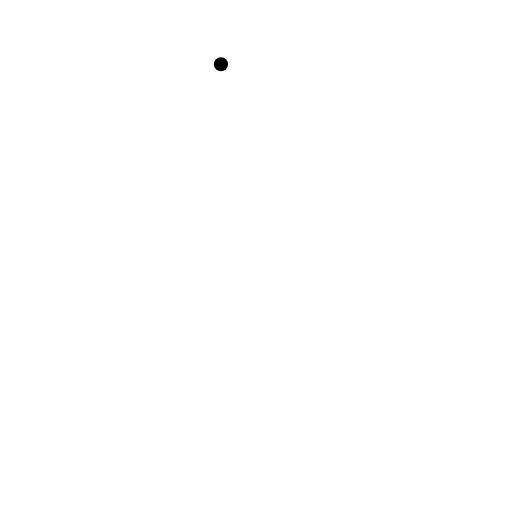
t = 0.00 s
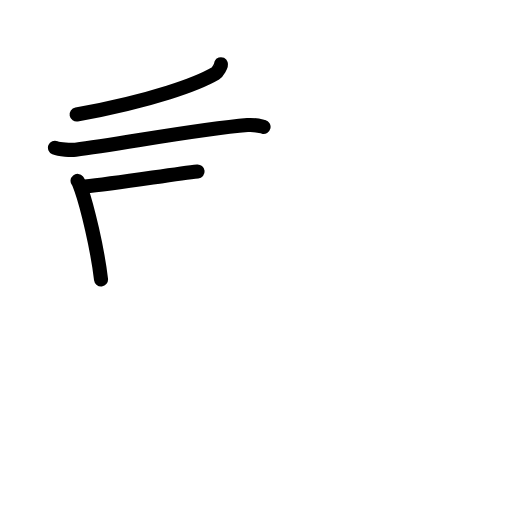
t = 3.25 s
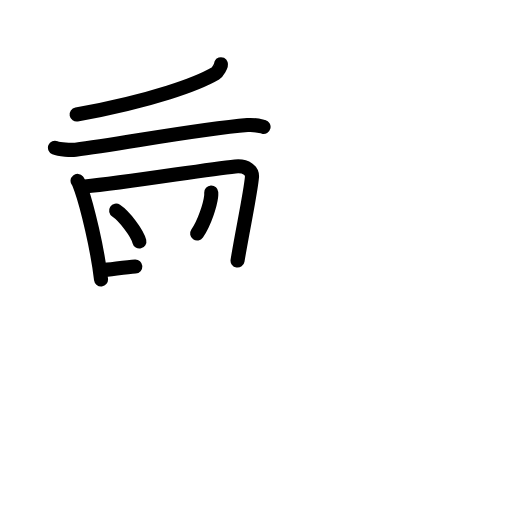
t = 6.25 s
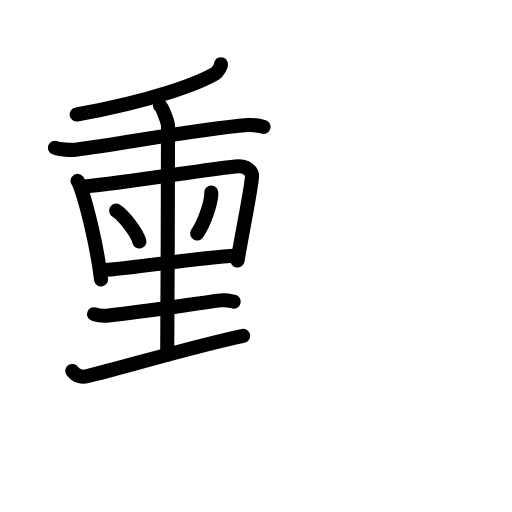
t = 9.63 s
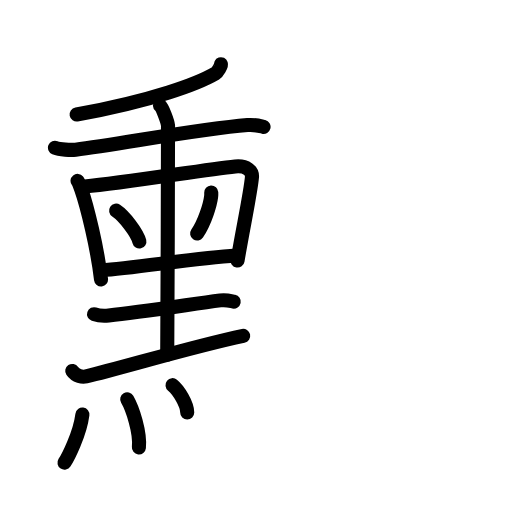
t = 12.75 s
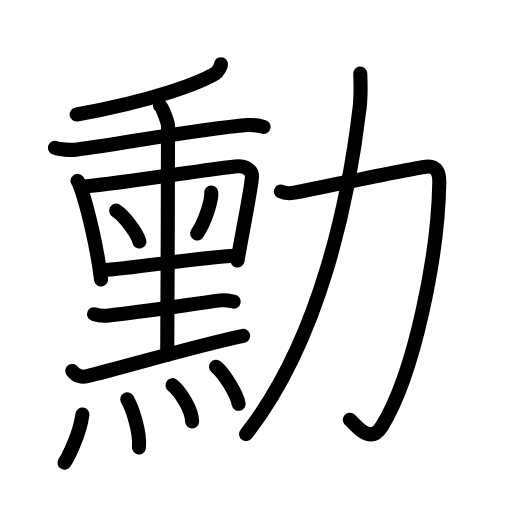
t = 16.00 s

The animated SVG that drew these frames (rendered in a browser with its animation timeline set to each time). Animation: 47 SMIL elements (animate=47); one cycle of 16.00 s.

<?xml version="1.0" encoding="UTF-8"?>
<!--
AniKanjiVG is licensed by CC-BY-SA Paul C. Sommerhoff (https://bitbucket.org/sommerhoff/anikanjivg).
AniKanjiVG uses KanjiVG which is licensed by CC-BY-SA Ulrich Apel (http://kanjivg.tagaini.net).
See also http://creativecommons.org/licenses/by-sa/3.0/
-->
<svg xmlns:kvg='http://kanjivg.tagaini.net' xmlns='http://www.w3.org/2000/svg' width='109' height='109' viewBox='0 0 109 109' style='fill:none;stroke:#000000;stroke-width:3;stroke-linecap:round;stroke-linejoin:round;' id="kvg:kanji_052f3"><g id="kvg:052f3" kvg:element="勳"><g id="kvg:052f3-g1" kvg:element="熏" kvg:position="left"><g id="kvg:052f3-g2" kvg:position="top"><g id="kvg:052f3-g3" kvg:element="千" kvg:part="1"><g id="kvg:052f3-g4" kvg:element="丿"><path id="kvg:052f3-s1" kvg:type="㇒" d="M47.04,13.67c0.09,0.26-0.67,1.66-1.15,1.94c-3.71,2.17-13.13,5.75-29.58,8.77"><animate attributeName="d" begin="0.0s" dur="0.5s" from="M47.04,13.67C47.04,13.67,47.04,13.67,47.04,13.67" to="M47.04,13.67c0.09,0.26-0.67,1.66-1.15,1.94" />
<animate attributeName="d" begin="0.5s" dur="0.5s" from="M47.04,13.67c0.09,0.26-0.67,1.66-1.15,1.94c0,0,0,0,0,0,0" to="M47.04,13.67c0.09,0.26-0.67,1.66-1.15,1.94c-3.71,2.17-13.13,5.75-29.58,8.77" />
</path>
</g>
<g id="kvg:052f3-g5" kvg:element="十"><path id="kvg:052f3-s2" kvg:type="㇐" d="M11.7,31.46c0.98,0.4,3.42,0.52,4.39,0.4c9.15-1.11,25.9-4.36,36.6-5.24c1.63-0.13,2.61,0.19,3.42,0.39"><animate attributeName="d" begin="1.0s" dur="0.3333333333333333s" from="M11.7,31.46C11.7,31.46,11.7,31.46,11.7,31.46" to="M11.7,31.46c0.98,0.4,3.42,0.52,4.39,0.4" />
<animate attributeName="d" begin="1.3333333333333333s" dur="0.3333333333333333s" from="M11.7,31.46c0.98,0.4,3.42,0.52,4.39,0.4c0,0,0,0,0,0,0" to="M11.7,31.46c0.98,0.4,3.42,0.52,4.39,0.4c9.15-1.11,25.9-4.36,36.6-5.24" />
<animate attributeName="d" begin="1.6666666666666665s" dur="0.3333333333333333s" from="M11.7,31.46c0.98,0.4,3.42,0.52,4.39,0.4c9.15-1.11,25.9-4.36,36.6-5.24c0,0,0,0,0,0,0" to="M11.7,31.46c0.98,0.4,3.42,0.52,4.39,0.4c9.15-1.11,25.9-4.36,36.6-5.24c1.63-0.13,2.61,0.19,3.42,0.39" />
<animate attributeName="d" begin="0s" dur="1.0s" from="M-100,-100" to="M-100,-100" />
</path>
</g>
</g>
<g id="kvg:052f3-g6" kvg:element="黑" kvg:variant="true" kvg:original="黒"><g id="kvg:052f3-g7" kvg:element="里" kvg:variant="true"><path id="kvg:052f3-s3" kvg:type="㇑" d="M16.51,38.51c0.28,0.35,0.62,1.35,0.78,1.79c1.26,3.58,3.44,12.52,4.22,19.2"><animate attributeName="d" begin="2.0s" dur="0.5s" from="M16.51,38.51C16.51,38.51,16.51,38.51,16.51,38.51" to="M16.51,38.51c0.28,0.35,0.62,1.35,0.78,1.79" />
<animate attributeName="d" begin="2.5s" dur="0.5s" from="M16.51,38.51c0.28,0.35,0.62,1.35,0.78,1.79c0,0,0,0,0,0,0" to="M16.51,38.51c0.28,0.35,0.62,1.35,0.78,1.79c1.26,3.58,3.44,12.52,4.22,19.2" />
<animate attributeName="d" begin="0s" dur="2.0s" from="M-100,-100" to="M-100,-100" />
</path>
<path id="kvg:052f3-s4" kvg:type="㇕" d="M18.04,39.71c8.92-0.82,25.38-3.59,32.03-4.28c2.44-0.25,3.69,1,3.57,2.3c-0.29,3.31-1.9,10.77-3.07,17.74"><animate attributeName="d" begin="3.0s" dur="0.3333333333333333s" from="M18.04,39.71C18.04,39.71,18.04,39.71,18.04,39.71" to="M18.04,39.71c8.92-0.82,25.38-3.59,32.03-4.28" />
<animate attributeName="d" begin="3.3333333333333335s" dur="0.3333333333333333s" from="M18.04,39.71c8.92-0.82,25.38-3.59,32.03-4.28c0,0,0,0,0,0,0" to="M18.04,39.71c8.92-0.82,25.38-3.59,32.03-4.28c2.44-0.25,3.69,1,3.57,2.3" />
<animate attributeName="d" begin="3.6666666666666665s" dur="0.3333333333333333s" from="M18.04,39.71c8.92-0.82,25.38-3.59,32.03-4.28c2.44-0.25,3.69,1,3.57,2.3c0,0,0,0,0,0,0" to="M18.04,39.71c8.92-0.82,25.38-3.59,32.03-4.28c2.44-0.25,3.69,1,3.57,2.3c-0.29,3.31-1.9,10.77-3.07,17.74" />
<animate attributeName="d" begin="0s" dur="3.0s" from="M-100,-100" to="M-100,-100" />
</path>
<path id="kvg:052f3-s5" kvg:type="㇔" d="M24.72,44.84c1.75,1.16,4.51,4.77,4.95,6.57"><animate attributeName="d" begin="4.0s" dur="1.0s" from="M24.72,44.84C24.72,44.84,24.72,44.84,24.72,44.84" to="M24.72,44.84c1.75,1.16,4.51,4.77,4.95,6.57" />
<animate attributeName="d" begin="0s" dur="4.0s" from="M-100,-100" to="M-100,-100" />
</path>
<path id="kvg:052f3-s6" kvg:type="㇒" d="M44.97,40.97c0.01,0.21,0.02,0.53-0.02,0.83c-0.2,1.74-1.37,5.57-2.98,7.91"><animate attributeName="d" begin="5.0s" dur="0.5s" from="M44.97,40.97C44.97,40.97,44.97,40.97,44.97,40.97" to="M44.97,40.97c0.01,0.21,0.02,0.53-0.02,0.83" />
<animate attributeName="d" begin="5.5s" dur="0.5s" from="M44.97,40.97c0.01,0.21,0.02,0.53-0.02,0.83c0,0,0,0,0,0,0" to="M44.97,40.97c0.01,0.21,0.02,0.53-0.02,0.83c-0.2,1.74-1.37,5.57-2.98,7.91" />
<animate attributeName="d" begin="0s" dur="5.0s" from="M-100,-100" to="M-100,-100" />
</path>
<path id="kvg:052f3-s7" kvg:type="㇐" d="M21.66,57.52c6.42-0.35,19.73-2.57,28.6-3.14"><animate attributeName="d" begin="6.0s" dur="1.0s" from="M21.66,57.52C21.66,57.52,21.66,57.52,21.66,57.52" to="M21.66,57.52c6.42-0.35,19.73-2.57,28.6-3.14" />
<animate attributeName="d" begin="0s" dur="6.0s" from="M-100,-100" to="M-100,-100" />
</path>
<g id="kvg:052f3-g8" kvg:element="千" kvg:part="2"><path id="kvg:052f3-s8" kvg:type="㇑" d="M34.06,22.46c0.52,0.45,1.61,3.36,1.71,4.25c0.1,0.9-0.17,41.29-0.17,48.79"><animate attributeName="d" begin="7.0s" dur="0.5s" from="M34.06,22.46C34.06,22.46,34.06,22.46,34.06,22.46" to="M34.06,22.46c0.52,0.45,1.61,3.36,1.71,4.25" />
<animate attributeName="d" begin="7.5s" dur="0.5s" from="M34.06,22.46c0.52,0.45,1.61,3.36,1.71,4.25c0,0,0,0,0,0,0" to="M34.06,22.46c0.52,0.45,1.61,3.36,1.71,4.25c0.1,0.9-0.17,41.29-0.17,48.79" />
<animate attributeName="d" begin="0s" dur="7.0s" from="M-100,-100" to="M-100,-100" />
</path>
</g>
<path id="kvg:052f3-s9" kvg:type="㇐" d="M20.02,66.89c0.82,0.28,2.31,0.37,3.13,0.28C29.5,66.5,39.25,65,46.9,63.95c1.35-0.18,2.18,0.13,2.86,0.27"><animate attributeName="d" begin="8.0s" dur="0.3333333333333333s" from="M20.02,66.89C20.02,66.89,20.02,66.89,20.02,66.89" to="M20.02,66.89c0.82,0.28,2.31,0.37,3.13,0.28" />
<animate attributeName="d" begin="8.333333333333334s" dur="0.3333333333333333s" from="M20.02,66.89c0.82,0.28,2.31,0.37,3.13,0.28c0,0,0,0,0,0,0" to="M20.02,66.89c0.82,0.28,2.31,0.37,3.13,0.28C29.5,66.5,39.25,65,46.9,63.95" />
<animate attributeName="d" begin="8.666666666666666s" dur="0.3333333333333333s" from="M20.02,66.89c0.82,0.28,2.31,0.37,3.13,0.28C29.5,66.5,39.25,65,46.9,63.95c0,0,0,0,0,0,0" to="M20.02,66.89c0.82,0.28,2.31,0.37,3.13,0.28C29.5,66.5,39.25,65,46.9,63.95c1.35-0.18,2.18,0.13,2.86,0.27" />
<animate attributeName="d" begin="0s" dur="8.0s" from="M-100,-100" to="M-100,-100" />
</path>
<path id="kvg:052f3-s10" kvg:type="㇀/㇐" d="M15.38,78.97c0.77,1.16,2.19,1.34,2.96,1.16c8.04-1.94,22.94-6.44,33.43-8.64"><animate attributeName="d" begin="9.0s" dur="0.5s" from="M15.38,78.97C15.38,78.97,15.38,78.97,15.38,78.97" to="M15.38,78.97c0.77,1.16,2.19,1.34,2.96,1.16" />
<animate attributeName="d" begin="9.5s" dur="0.5s" from="M15.38,78.97c0.77,1.16,2.19,1.34,2.96,1.16c0,0,0,0,0,0,0" to="M15.38,78.97c0.77,1.16,2.19,1.34,2.96,1.16c8.04-1.94,22.94-6.44,33.43-8.64" />
<animate attributeName="d" begin="0s" dur="9.0s" from="M-100,-100" to="M-100,-100" />
</path>
</g>
</g>
</g>
<g id="kvg:052f3-g9" kvg:element="灬" kvg:variant="true" kvg:original="火" kvg:position="bottom"><path id="kvg:052f3-s11" kvg:type="㇔" d="M17.54,88.25c-0.54,4.24-3.12,9.19-3.81,10.25"><animate attributeName="d" begin="10.0s" dur="1.0s" from="M17.54,88.25C17.54,88.25,17.54,88.25,17.54,88.25" to="M17.54,88.25c-0.54,4.24-3.12,9.19-3.81,10.25" />
<animate attributeName="d" begin="0s" dur="10.0s" from="M-100,-100" to="M-100,-100" />
</path>
<path id="kvg:052f3-s12" kvg:type="㇔" d="M27.08,85c1.13,1.93,2.82,7.06,2.49,10.25"><animate attributeName="d" begin="11.0s" dur="1.0s" from="M27.08,85C27.08,85,27.08,85,27.08,85" to="M27.08,85c1.13,1.93,2.82,7.06,2.49,10.25" />
<animate attributeName="d" begin="0s" dur="11.0s" from="M-100,-100" to="M-100,-100" />
</path>
<path id="kvg:052f3-s13" kvg:type="㇔" d="M36.73,82c1.7,1.37,4.17,5.34,4.17,7.75"><animate attributeName="d" begin="12.0s" dur="1.0s" from="M36.73,82C36.73,82,36.73,82,36.73,82" to="M36.73,82c1.7,1.37,4.17,5.34,4.17,7.75" />
<animate attributeName="d" begin="0s" dur="12.0s" from="M-100,-100" to="M-100,-100" />
</path>
<path id="kvg:052f3-s14" kvg:type="㇔" d="M46,78.08c1.7,1.39,4.38,5.72,4.81,7.88"><animate attributeName="d" begin="13.0s" dur="1.0s" from="M46,78.08C46,78.08,46,78.08,46,78.08" to="M46,78.08c1.7,1.39,4.38,5.72,4.81,7.88" />
<animate attributeName="d" begin="0s" dur="13.0s" from="M-100,-100" to="M-100,-100" />
</path>
</g>
</g>
<g id="kvg:052f3-g10" kvg:element="力" kvg:position="right" kvg:radical="tradit"><path id="kvg:052f3-s15" kvg:type="㇆" d="M59.81,40.77c0.92,0.45,2.07,0.4,2.88,0.24c6.54-1.25,24.32-5.07,27.95-5.53c2.36-0.3,2.92,1.34,2.88,3.44c-0.26,15.33-5.26,40.58-12.25,51.89c-2.57,4.16-5.84-0.79-6.79-1.45"><animate attributeName="d" begin="14.0s" dur="0.2s" from="M59.81,40.77C59.81,40.77,59.81,40.77,59.81,40.77" to="M59.81,40.77c0.92,0.45,2.07,0.4,2.88,0.24" />
<animate attributeName="d" begin="14.2s" dur="0.2s" from="M59.81,40.77c0.92,0.45,2.07,0.4,2.88,0.24c0,0,0,0,0,0,0" to="M59.81,40.77c0.92,0.45,2.07,0.4,2.88,0.24c6.54-1.25,24.32-5.07,27.95-5.53" />
<animate attributeName="d" begin="14.4s" dur="0.2s" from="M59.81,40.77c0.92,0.45,2.07,0.4,2.88,0.24c6.54-1.25,24.32-5.07,27.95-5.53c0,0,0,0,0,0,0" to="M59.81,40.77c0.92,0.45,2.07,0.4,2.88,0.24c6.54-1.25,24.32-5.07,27.95-5.53c2.36-0.3,2.92,1.34,2.88,3.44" />
<animate attributeName="d" begin="14.6s" dur="0.2s" from="M59.81,40.77c0.92,0.45,2.07,0.4,2.88,0.24c6.54-1.25,24.32-5.07,27.95-5.53c2.36-0.3,2.92,1.34,2.88,3.44c0,0,0,0,0,0,0" to="M59.81,40.77c0.92,0.45,2.07,0.4,2.88,0.24c6.54-1.25,24.32-5.07,27.95-5.53c2.36-0.3,2.92,1.34,2.88,3.44c-0.26,15.33-5.26,40.58-12.25,51.89" />
<animate attributeName="d" begin="14.8s" dur="0.2s" from="M59.81,40.77c0.92,0.45,2.07,0.4,2.88,0.24c6.54-1.25,24.32-5.07,27.95-5.53c2.36-0.3,2.92,1.34,2.88,3.44c-0.26,15.33-5.26,40.58-12.25,51.89c0,0,0,0,0,0,0" to="M59.81,40.77c0.92,0.45,2.07,0.4,2.88,0.24c6.54-1.25,24.32-5.07,27.95-5.53c2.36-0.3,2.92,1.34,2.88,3.44c-0.26,15.33-5.26,40.58-12.25,51.89c-2.57,4.16-5.84-0.79-6.79-1.45" />
<animate attributeName="d" begin="0s" dur="14.0s" from="M-100,-100" to="M-100,-100" />
</path>
<path id="kvg:052f3-s16" kvg:type="㇒" d="M76.7,15.68c0.07,1.81,0.17,4.68-0.14,7.26c-2.27,19.15-8.31,49.32-24.17,69.47"><animate attributeName="d" begin="15.0s" dur="0.5s" from="M76.7,15.68C76.7,15.68,76.7,15.68,76.7,15.68" to="M76.7,15.68c0.07,1.81,0.17,4.68-0.14,7.26" />
<animate attributeName="d" begin="15.5s" dur="0.5s" from="M76.7,15.68c0.07,1.81,0.17,4.68-0.14,7.26c0,0,0,0,0,0,0" to="M76.7,15.68c0.07,1.81,0.17,4.68-0.14,7.26c-2.27,19.15-8.31,49.32-24.17,69.47" />
<animate attributeName="d" begin="0s" dur="15.0s" from="M-100,-100" to="M-100,-100" />
</path>
</g>
</g>
</svg>
